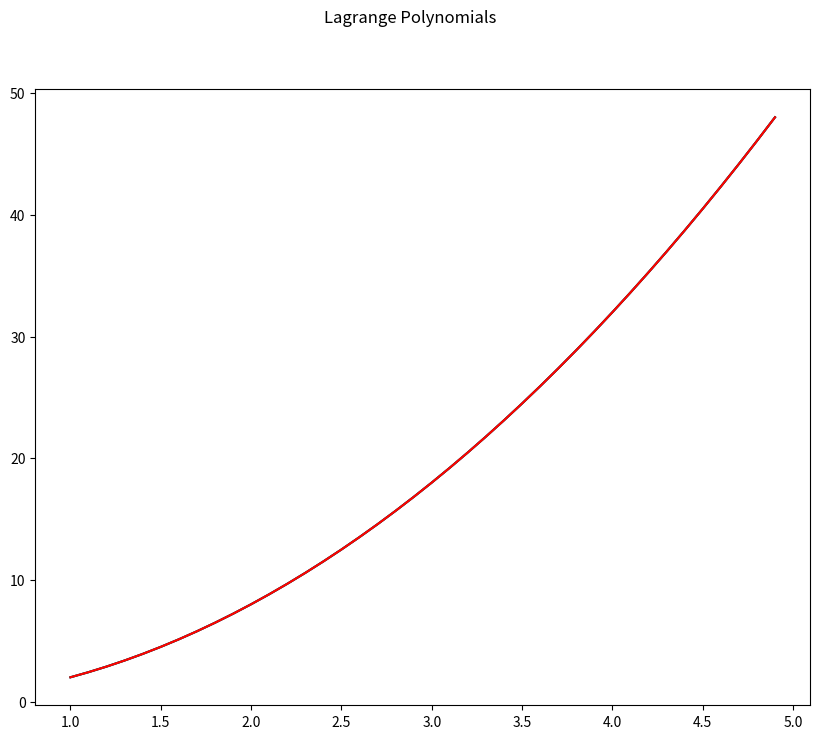

Generate this figure with matplotlib:
import math

import numpy as np
import numpy.polynomial.polynomial as poly
import matplotlib.pyplot as plt


def test_function1(x):
    return 2 * math.pow(x, 2)


def get_chebyshev_nulls_points(n, a, b):
    return np.array([(a + b) / 2 + (b - a) * math.cos((2 * k + 1) * math.pi / (2 * n)) / 2 for k in range(n)])


def get_equally_distant_points(n, step):
    return np.array(np.arange(-step * (n // 2), step * (n // 2) + 1, step))


def w(i, x_points):
    res = 1
    x_k = x_points[i]
    for j in range(len(x_points)):
        if j != i:
            res *= x_k - x_points[j]
    print("Denominator: ", res)
    return res


def interpolate_i_point(i, x_points):
    coefficients = np.zeros(x_points.shape[0])
    coefficients[0] = 1.0 / w(i, x_points)

    for k in range(x_points.shape[0]):
        if k != i:
            print(k)
            new_coefficients = np.zeros(x_points.shape[0])
            for j in range(x_points.shape[0] - 1):
                new_coefficients[j + 1] += coefficients[j]
                new_coefficients[j] -= x_points[k] * coefficients[j]

            coefficients = new_coefficients

            print(coefficients)
    return coefficients


def lagrange(x_points, y_points):
    polynomial = np.zeros(x_points.shape[0])
    for i in range(x_points.shape[0]):
        coefficients = interpolate_i_point(i, x_points)
        for k in range(x_points.shape[0]):
            polynomial[k] += y_points[i] * coefficients[k]

    return polynomial


if __name__ == "__main__":
    N = 9
    function = test_function1
    ch_points = get_chebyshev_nulls_points(N, 1, 5)
    eq_d_points = get_equally_distant_points(N, 1)
    ch_values = np.array([function(x) for x in ch_points])
    eq_d_values = np.array([function(x) for x in eq_d_points])
    print(ch_points, eq_d_points)
    print(ch_values, eq_d_values)
    ch_coefficients = lagrange(ch_points, ch_values)
    eq_d_coefficients = lagrange(eq_d_points, eq_d_values)

    L_eq = poly.Polynomial(ch_coefficients)
    L_ch = poly.Polynomial(eq_d_coefficients)
    x_new = np.arange(1, 5, 0.1)

    fig, axs = plt.subplots(1, figsize=(10, 8))
    axs.plot(x_new, L_eq(x_new), 'b', label='Equally distant')
    axs.plot(x_new, L_ch(x_new), 'g', label='Chebyshev')
    axs.plot(x_new, np.array([function(x) for x in x_new]), 'r', label='Function')
    fig.suptitle('Lagrange Polynomials')
    plt.show()